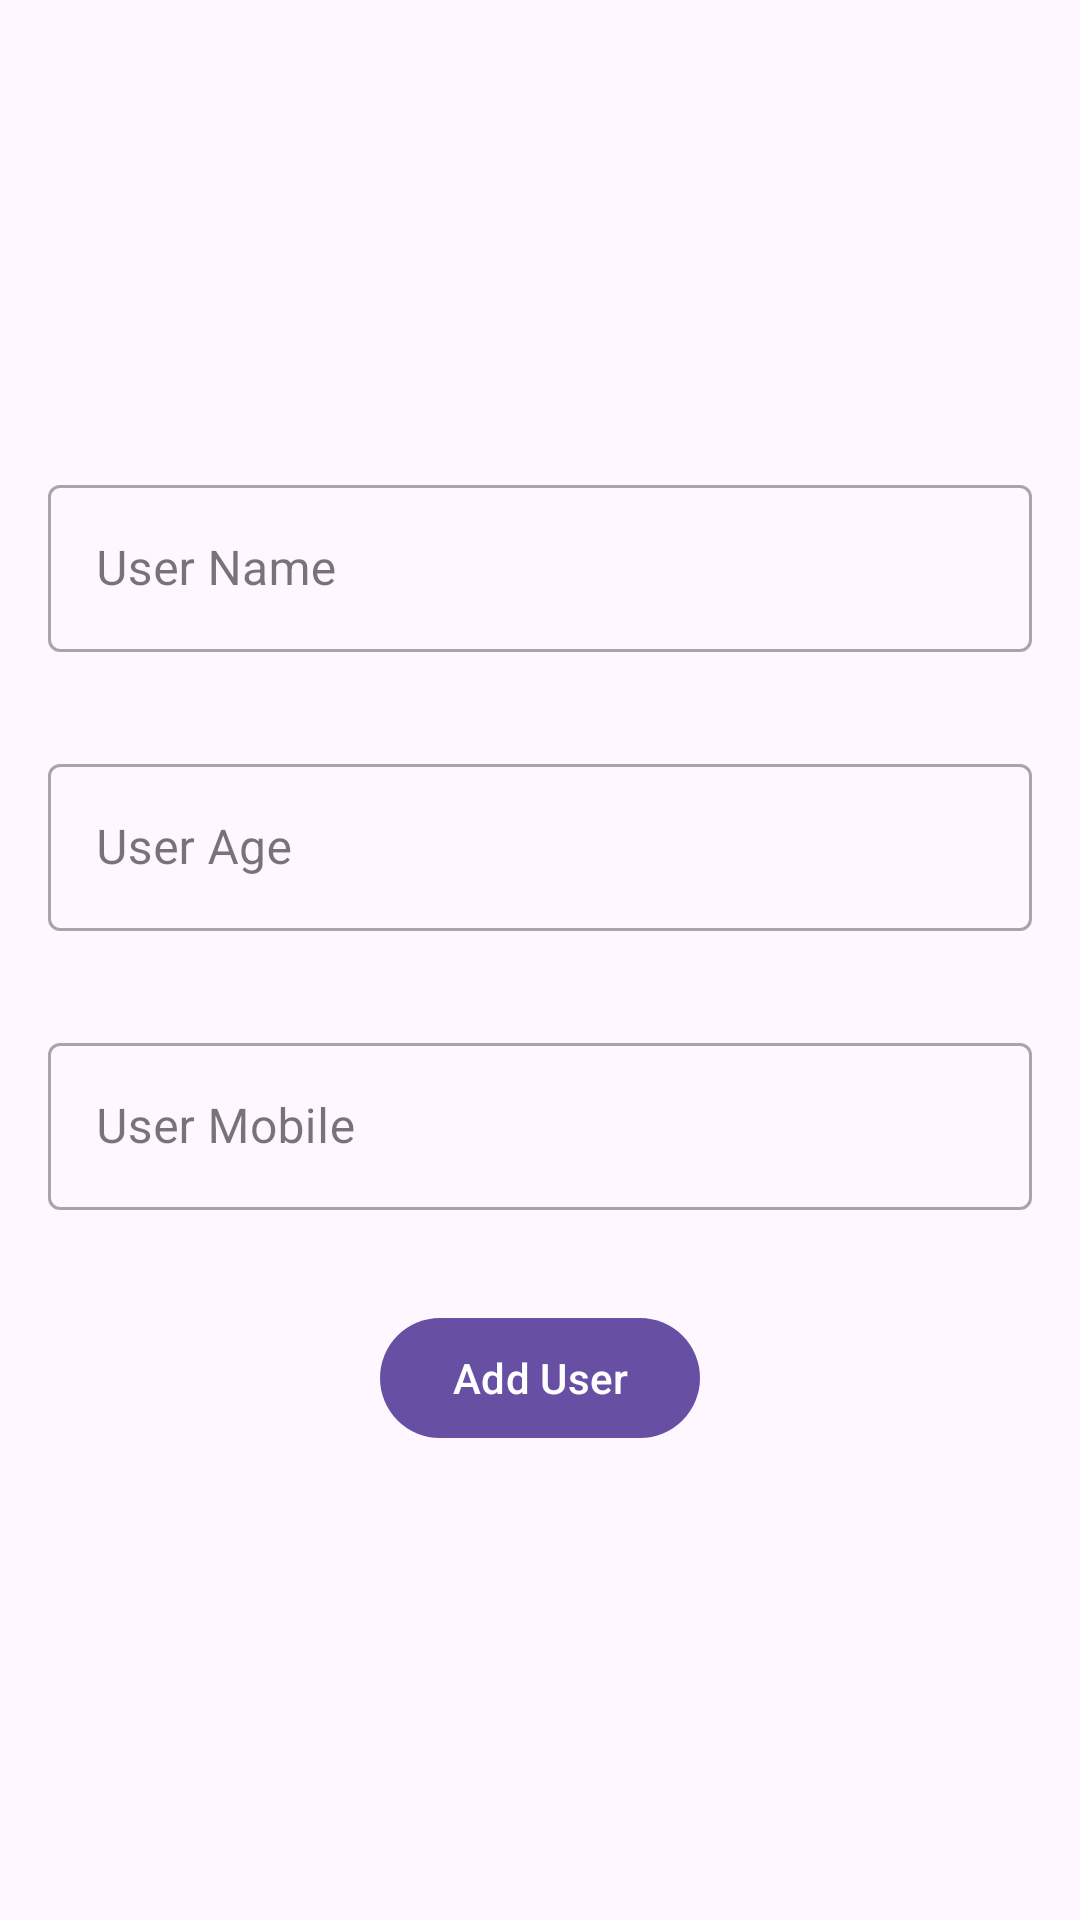

Write the Android layout XML for this screen, with the resource values it uses.
<!-- AndroidManifest.xml: application theme Theme.RoomData2501 -->
<!-- res/layout/activity_add_user.xml -->
<?xml version="1.0" encoding="utf-8"?>
<LinearLayout xmlns:android="http://schemas.android.com/apk/res/android"
    xmlns:app="http://schemas.android.com/apk/res-auto"
    xmlns:tools="http://schemas.android.com/tools"
    android:id="@+id/main"
    android:orientation="vertical"
    android:gravity="center"
    android:layout_width="match_parent"
    android:layout_height="match_parent"
    tools:context=".views.AddUserActivity">

    <com.google.android.material.textfield.TextInputLayout
        android:layout_width="match_parent"
        android:layout_height="wrap_content"
        android:layout_margin="16dp"
        android:hint="User Name"
        style="@style/Widget.MaterialComponents.TextInputLayout.OutlinedBox">

        <com.google.android.material.textfield.TextInputEditText
            android:id="@+id/et_user_name"
            android:layout_width="match_parent"
            android:layout_height="wrap_content"
            />

    </com.google.android.material.textfield.TextInputLayout>
    <com.google.android.material.textfield.TextInputLayout
        android:layout_width="match_parent"
        android:layout_height="wrap_content"
        android:layout_margin="16dp"
        android:hint="User Age"
        style="@style/Widget.MaterialComponents.TextInputLayout.OutlinedBox">

        <com.google.android.material.textfield.TextInputEditText
            android:id="@+id/et_user_age"
            android:layout_width="match_parent"
            android:layout_height="wrap_content"
            />

    </com.google.android.material.textfield.TextInputLayout>
    <com.google.android.material.textfield.TextInputLayout
        android:layout_width="match_parent"
        android:layout_height="wrap_content"
        android:layout_margin="16dp"
        android:hint="User Mobile"
        style="@style/Widget.MaterialComponents.TextInputLayout.OutlinedBox">

        <com.google.android.material.textfield.TextInputEditText
            android:id="@+id/et_user_mobile"
            android:layout_width="match_parent"
            android:layout_height="wrap_content"
            />

    </com.google.android.material.textfield.TextInputLayout>

    <com.google.android.material.button.MaterialButton
        android:layout_margin="16dp"
        android:id="@+id/btn_add_user"
        app:icon="@drawable/ic_add_user_24"
        android:text="Add User"
        android:layout_width="wrap_content"
        android:layout_height="wrap_content"/>

</LinearLayout>
<!-- resources referenced by this layout -->
<resources>
  <style name="Theme.RoomData2501" parent="Base.Theme.RoomData2501" />
  <style name="Base.Theme.RoomData2501" parent="Theme.Material3.DayNight.NoActionBar">
          
          
      </style>
</resources>
